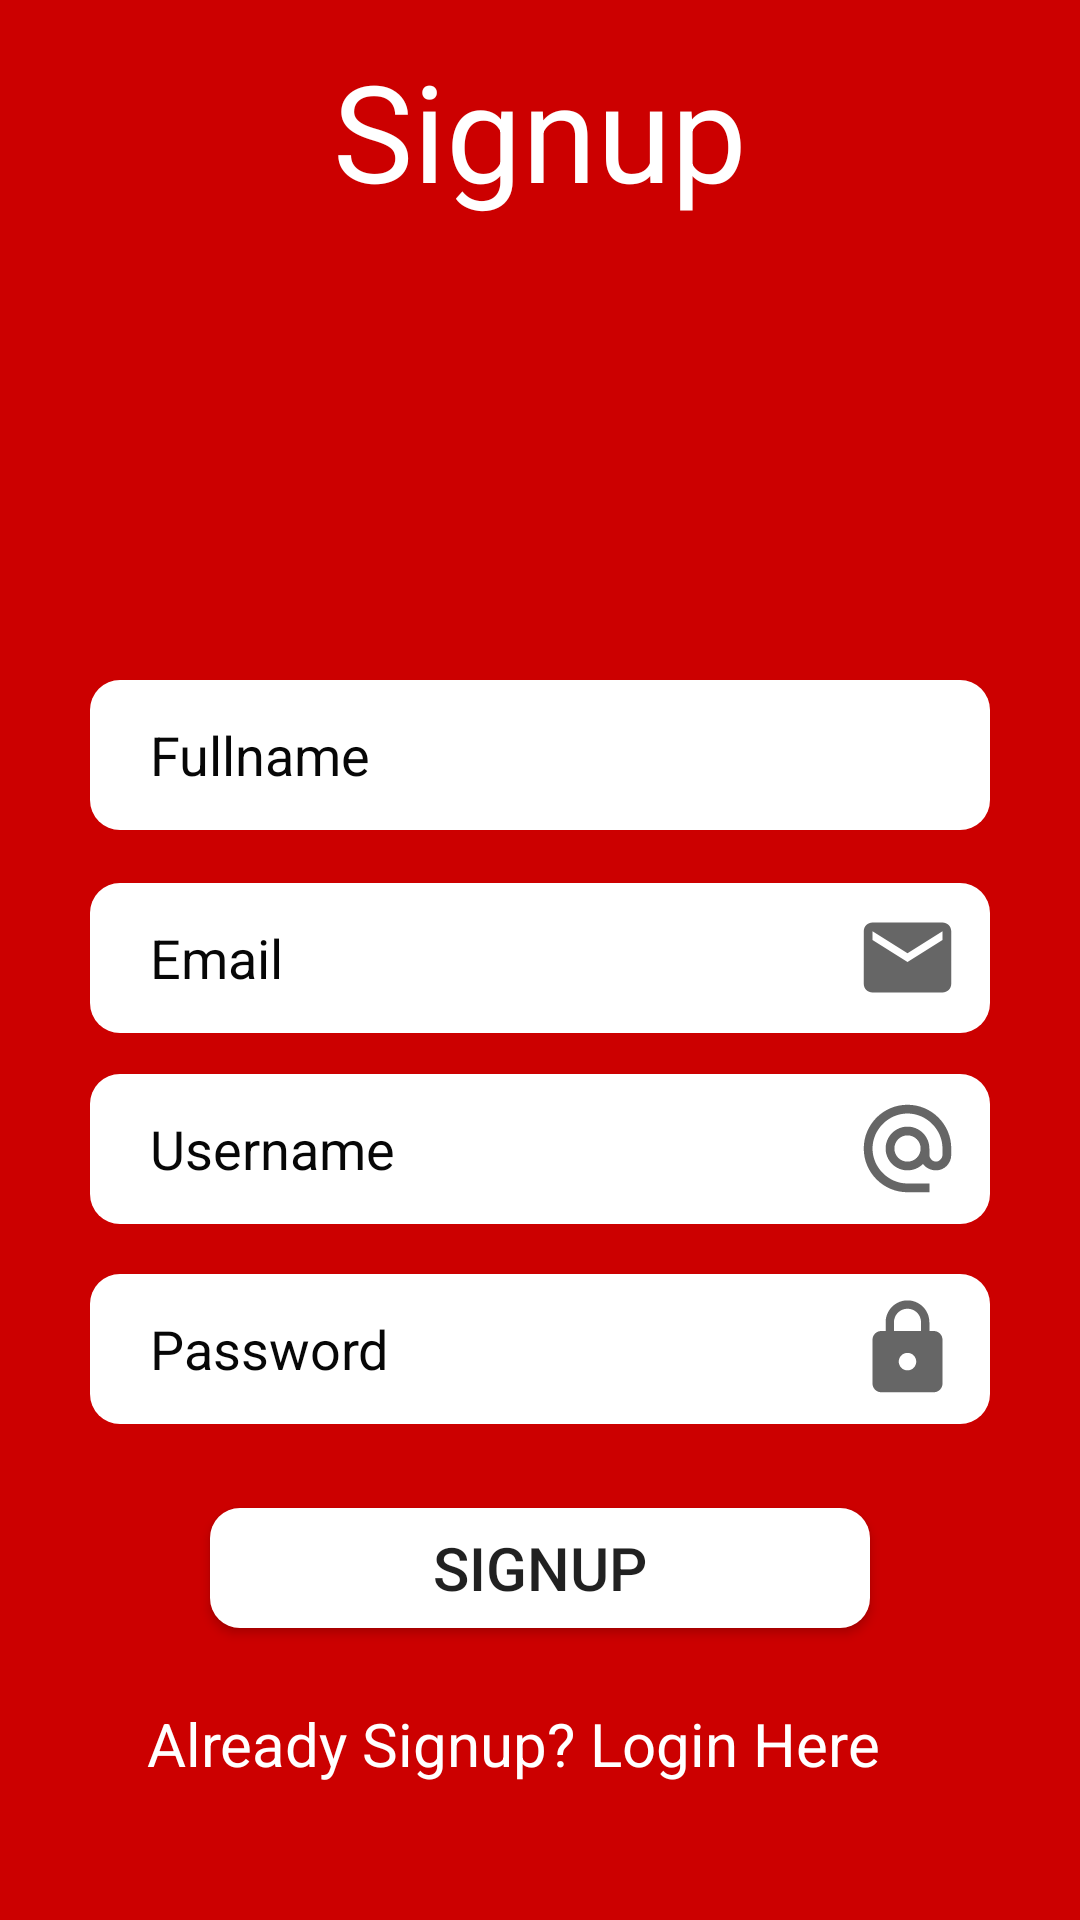

Write the Android layout XML for this screen, with the resource values it uses.
<!-- AndroidManifest.xml: application theme AppTheme -->
<!-- res/layout/activity_signup.xml -->
<?xml version="1.0" encoding="utf-8"?>
<androidx.constraintlayout.widget.ConstraintLayout xmlns:android="http://schemas.android.com/apk/res/android"
    xmlns:app="http://schemas.android.com/apk/res-auto"
    xmlns:tools="http://schemas.android.com/tools"
    android:layout_width="match_parent"
    android:layout_height="match_parent"
    android:background="@android:color/holo_red_dark"
    tools:context=".Signup">

    <EditText
        android:id="@+id/fullname"
        android:layout_width="match_parent"
        android:layout_height="50dp"
        android:layout_marginLeft="30dp"
        android:layout_marginRight="30dp"
        android:background="@drawable/custom_button"
        android:drawableRight="@drawable/ic_per"
        android:ems="10"
        android:hint="Fullname"
        android:inputType="textPersonName"
        android:paddingLeft="20dp"
        android:paddingRight="10dp"


        android:textColor="#0E0E0E"
        android:textColorHint="#070707"
        app:layout_constraintBottom_toBottomOf="parent"
        app:layout_constraintEnd_toEndOf="parent"
        app:layout_constraintStart_toStartOf="parent"
        app:layout_constraintTop_toTopOf="parent"
        app:layout_constraintVertical_bias="0.384" />

    <EditText
        android:id="@+id/email"
        android:layout_width="match_parent"
        android:layout_height="50dp"
        android:layout_marginLeft="30dp"
        android:layout_marginRight="30dp"
        android:background="@drawable/custom_button"
        android:drawableRight="@drawable/ic_email"
        android:ems="10"
        android:hint="Email"
        android:inputType="textPersonName"

        android:paddingLeft="20dp"
        android:paddingRight="10dp"
        android:textColor="#0E0E0E"
        android:textColorHint="#070707"
        app:layout_constraintBottom_toBottomOf="parent"
        app:layout_constraintEnd_toEndOf="parent"
        app:layout_constraintStart_toStartOf="parent"
        app:layout_constraintTop_toTopOf="parent"
        app:layout_constraintVertical_bias="0.499" />

    <EditText
        android:id="@+id/username"
        android:layout_width="match_parent"
        android:layout_height="50dp"
        android:layout_marginLeft="30dp"
        android:layout_marginRight="30dp"
        android:background="@drawable/custom_button"
        android:drawableRight="@drawable/ic_username"
        android:ems="10"
        android:hint="Username"
        android:inputType="textPersonName"
        android:paddingLeft="20dp"
        android:paddingRight="10dp"
        android:textColor="#0E0E0E"
        android:textColorHint="#070707"
        app:layout_constraintBottom_toBottomOf="parent"
        app:layout_constraintEnd_toEndOf="parent"
        app:layout_constraintStart_toStartOf="parent"
        app:layout_constraintTop_toTopOf="parent"
        app:layout_constraintVertical_bias="0.607" />

    <EditText
        android:id="@+id/password"
        android:layout_width="match_parent"
        android:layout_height="50dp"
        android:layout_marginLeft="30dp"
        android:layout_marginRight="30dp"
        android:background="@drawable/custom_button"
        android:drawableRight="@drawable/ic_password"
        android:ems="10"
        android:hint="Password"
        android:inputType="textPassword"
        android:paddingLeft="20dp"
        android:paddingRight="10dp"
        android:textColor="#0E0E0E"
        android:textColorHint="#070707"
        app:layout_constraintBottom_toBottomOf="parent"
        app:layout_constraintEnd_toEndOf="parent"
        app:layout_constraintStart_toStartOf="parent"
        app:layout_constraintTop_toTopOf="parent"
        app:layout_constraintVertical_bias="0.72" />

    <Button
        android:id="@+id/signup"
        android:layout_width="match_parent"
        android:layout_height="40dp"
        android:layout_marginLeft="70dp"
        android:layout_marginRight="70dp"
        android:background="@drawable/custom_button"
        android:text="Signup"
        android:textSize="20dp"
        app:layout_constraintBottom_toBottomOf="parent"
        app:layout_constraintEnd_toEndOf="parent"
        app:layout_constraintStart_toStartOf="parent"
        app:layout_constraintTop_toTopOf="parent"
        app:layout_constraintVertical_bias="0.838" />

    <TextView
        android:id="@+id/textView"
        android:layout_width="wrap_content"
        android:layout_height="wrap_content"
        android:text="Signup"
        android:textStyle="normal"
        android:textColor="#FFFFFF"
        android:textSize="45dp"
        android:layout_marginLeft="100dp"
        android:layout_marginRight="100dp"
        app:layout_constraintBottom_toBottomOf="parent"
        app:layout_constraintEnd_toEndOf="parent"
        app:layout_constraintHorizontal_bias="0.498"
        app:layout_constraintStart_toStartOf="parent"
        app:layout_constraintTop_toTopOf="parent"
        app:layout_constraintVertical_bias="0.023" />

    <TextView
        android:id="@+id/textmovetologin"
        android:layout_width="wrap_content"
        android:layout_height="wrap_content"
        android:text="Already Signup? Login Here"
        android:textColor="#FFFFFF"
        android:textSize="20dp"
        android:gravity="center"
        app:layout_constraintBottom_toBottomOf="parent"
        app:layout_constraintEnd_toEndOf="parent"
        app:layout_constraintHorizontal_bias="0.424"
        app:layout_constraintStart_toStartOf="parent"
        app:layout_constraintTop_toTopOf="parent"
        app:layout_constraintVertical_bias="0.926" />

    <ImageView
        android:id="@+id/imageView"
        android:layout_width="120dp"
        android:layout_height="120dp"
        app:layout_constraintBottom_toBottomOf="parent"
        app:layout_constraintEnd_toEndOf="parent"
        app:layout_constraintHorizontal_bias="0.498"
        app:layout_constraintStart_toStartOf="parent"
        app:layout_constraintTop_toTopOf="parent"
        app:layout_constraintVertical_bias="0.165"
        app:srcCompat="@drawable/user6" />
</androidx.constraintlayout.widget.ConstraintLayout>
<!-- resources referenced by this layout -->
<resources>
  <!-- drawable custom_button (drawable) -->
  <?xml version="1.0" encoding="utf-8"?>
  <shape xmlns:android="http://schemas.android.com/apk/res/android" android:shape="rectangle">
  
      <solid android:color="@android:color/white"></solid>
  
      <corners android:radius="10dp"></corners>
  
  </shape>
  <!-- drawable ic_email (drawable) -->
  <vector xmlns:android="http://schemas.android.com/apk/res/android"
      android:width="35dp"
      android:height="35dp"
      android:viewportWidth="24"
      android:viewportHeight="24"
      android:tint="?attr/colorControlNormal">
    <path
        android:fillColor="@android:color/black"
        android:pathData="M20,4L4,4c-1.1,0 -1.99,0.9 -1.99,2L2,18c0,1.1 0.9,2 2,2h16c1.1,0 2,-0.9 2,-2L22,6c0,-1.1 -0.9,-2 -2,-2zM20,8l-8,5 -8,-5L4,6l8,5 8,-5v2z"/>
  </vector>
  <!-- drawable ic_password (drawable) -->
  <vector xmlns:android="http://schemas.android.com/apk/res/android"
      android:width="35dp"
      android:height="35dp"
      android:viewportWidth="24"
      android:viewportHeight="24"
      android:tint="?attr/colorControlNormal">
    <path
        android:fillColor="@android:color/black"
        android:pathData="M18,8h-1L17,6c0,-2.76 -2.24,-5 -5,-5S7,3.24 7,6v2L6,8c-1.1,0 -2,0.9 -2,2v10c0,1.1 0.9,2 2,2h12c1.1,0 2,-0.9 2,-2L20,10c0,-1.1 -0.9,-2 -2,-2zM12,17c-1.1,0 -2,-0.9 -2,-2s0.9,-2 2,-2 2,0.9 2,2 -0.9,2 -2,2zM15.1,8L8.9,8L8.9,6c0,-1.71 1.39,-3.1 3.1,-3.1 1.71,0 3.1,1.39 3.1,3.1v2z"/>
  </vector>
  <!-- drawable ic_username (drawable) -->
  <vector xmlns:android="http://schemas.android.com/apk/res/android"
      android:width="35dp"
      android:height="35dp"
      android:viewportWidth="24"
      android:viewportHeight="24"
      android:tint="?attr/colorControlNormal">
    <path
        android:fillColor="@android:color/black"
        android:pathData="M12,2C6.48,2 2,6.48 2,12s4.48,10 10,10h5v-2h-5c-4.34,0 -8,-3.66 -8,-8s3.66,-8 8,-8 8,3.66 8,8v1.43c0,0.79 -0.71,1.57 -1.5,1.57s-1.5,-0.78 -1.5,-1.57L17,12c0,-2.76 -2.24,-5 -5,-5s-5,2.24 -5,5 2.24,5 5,5c1.38,0 2.64,-0.56 3.54,-1.47 0.65,0.89 1.77,1.47 2.96,1.47 1.97,0 3.5,-1.6 3.5,-3.57L22,12c0,-5.52 -4.48,-10 -10,-10zM12,15c-1.66,0 -3,-1.34 -3,-3s1.34,-3 3,-3 3,1.34 3,3 -1.34,3 -3,3z"/>
  </vector>
  <style name="AppTheme" parent="Theme.AppCompat.Light.NoActionBar">
          
          <item name="colorPrimary">@color/colorPrimary</item>
          <item name="colorPrimaryDark">#9b0000</item>
          <item name="colorAccent">@color/colorAccent</item>
      </style>
  <!-- not gathered from this repository: default colours our renderer supplied (Android Studio template values) -->
  <color name="colorPrimary">#FF6200EE</color>
  <color name="colorAccent">#FF03DAC5</color>
</resources>
